Run: headless pygame with SDL's dummy video driver; simulated clock (each Clock.tick advances the game by its frame time, no real sleeping); random seed 0; keys injected as events and as key.get_pressed() state; no mouse input.
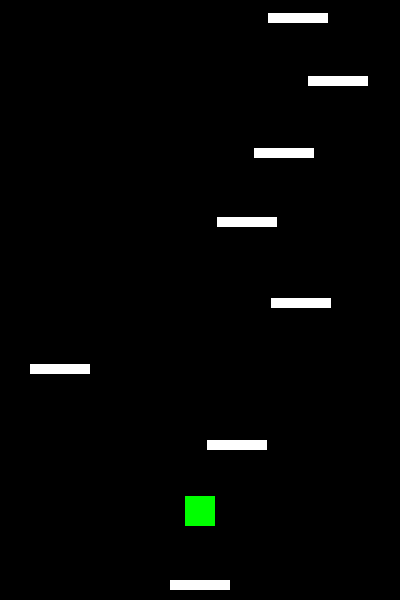
Frame 1 of 4 · flips 1–60 · no input
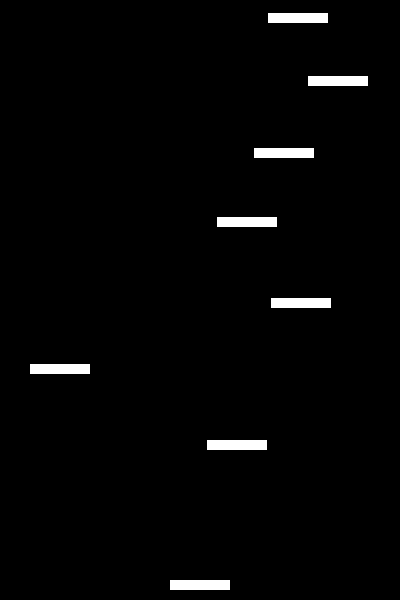
Frame 2 of 4 · flips 61–180 · tapped SPACE, RETURN · held RIGHT (→), D
Frame 3 of 4 · flips 181–300 · held DOWN (↓), S · screen unchanged from frame 2, image omitted
Frame 4 of 4 · flips 301–420 · held LEFT (←), A, UP (↑), W · screen unchanged from frame 3, image omitted

The pygame program that drew these frames:

######################載入套件######################
import sys
import pygame
import random

######################物件類別######################
pygame.init()


class Platform:
    def __init__(self, x, y):
        """初始化平台"""
        self.width = 60  # 平台寬度
        self.height = 10  # 平台高度
        self.rect = pygame.Rect(x, y, self.width, self.height)
        self.color = (255, 255, 255)  # 白色平台
        self.active = True  # 平台是否活躍

    def is_visible(self, view_y):
        """檢查平台是否在視野內"""
        return self.rect.y >= view_y - 50 and self.rect.y <= view_y + 650


class PlatformManager:
    def __init__(self, screen_width):
        self.screen_width = screen_width
        self.platforms = []
        self.min_gap = 50
        self.max_gap = 90

    def generate_initial_platform(self, player_y):
        """生成初始平台在玩家腳下"""
        start_platform = Platform(
            x=(self.screen_width - 60) // 2, y=player_y + 80  # 平台置中  # 玩家腳下
        )
        self.platforms.append(start_platform)

    def generate_platforms(self, start_y):
        """生成新的一組平台"""
        y = start_y - 60  # 從起始平台上方開始生成
        while y > -200:
            x = random.randint(10, self.screen_width - 70)
            gap = random.randint(self.min_gap, self.max_gap)
            platform = Platform(x, y)
            self.platforms.append(platform)
            y -= gap

    def remove_inactive_platforms(self, bottom_y):
        """移除離開視野的平台"""
        self.platforms = [p for p in self.platforms if p.rect.y < bottom_y]


class Player:
    def __init__(self, x, y):
        """
        初始化主角物件
        x, y: 主角方塊的左上角座標
        """
        self.width = 30  # 主角寬度
        self.height = 30  # 主角高度
        self.rect = pygame.Rect(x, y, self.width, self.height)
        self.color = (0, 255, 0)  # 綠色
        self.speed_x = 5  # 水平移動速度
        self.speed_y = 0  # 垂直移動速度
        self.gravity = 0.5  # 重力加速度
        self.jump_speed = -10  # 跳躍初始速度
        self.is_jumping = False  # 是否正在跳躍

    def move(self, direction, bg_x):
        """
        移動主角並實現穿牆效果
        direction: -1為左移，1為右移
        bg_x: 遊戲視窗寬度
        """
        # 更新水平位置
        self.rect.x += direction * self.speed_x

        # 實現穿牆效果
        if self.rect.right < 0:  # 從左邊穿牆
            self.rect.left = bg_x
        elif self.rect.left > bg_x:  # 從右邊穿牆
            self.rect.right = 0

    def update(self):
        """
        更新主角狀態（重力效果）
        """
        # 更新垂直速度（加入重力效果）
        self.speed_y += self.gravity
        # 更新垂直位置
        self.rect.y += self.speed_y

    def check_platform_collisions(self, platforms):
        """改進的碰撞檢測"""
        # 移除上升時不檢測的限制，讓玩家可以一直跳
        for platform in platforms:
            if platform.active and self.rect.colliderect(platform.rect):
                # 只要從上方碰到平台就彈跳
                if self.rect.bottom >= platform.rect.top:
                    self.rect.bottom = platform.rect.top
                    self.speed_y = self.jump_speed  # 設定跳躍速度
                    return True
        return False

    def draw(self, screen):
        """繪製主角"""
        pygame.draw.rect(screen, self.color, self.rect)


######################視窗設定######################
bg_x = 400  # 視窗寬度
bg_y = 600  # 視窗高度
bg_size = (bg_x, bg_y)
screen = pygame.display.set_mode(bg_size)
pygame.display.set_caption("Doodle Jump")  # 設定視窗標題
FPS = pygame.time.Clock()

######################遊戲物件設定######################
# 建立遊戲物件
player = Player(x=(bg_x - 30) // 2, y=bg_y - 100)
platform_manager = PlatformManager(bg_x)
platform_manager.generate_initial_platform(player.rect.y)  # 先生成初始平台
platform_manager.generate_platforms(player.rect.y)  # 再生成其他平台

######################主程式######################
while True:
    FPS.tick(60)
    screen.fill((0, 0, 0))

    # 事件處理
    for event in pygame.event.get():
        if event.type == pygame.QUIT:
            sys.exit()
        elif event.type == pygame.KEYDOWN:
            if event.key == pygame.K_ESCAPE:
                sys.exit()

    # 鍵盤控制
    keys = pygame.key.get_pressed()
    if keys[pygame.K_LEFT]:  # 按下左方向鍵
        player.move(-1, bg_x)
    if keys[pygame.K_RIGHT]:  # 按下右方向鍵
        player.move(1, bg_x)

    # 更新主角狀態
    player.update()

    # 檢查碰撞
    player.check_platform_collisions(platform_manager.platforms)

    # 檢查是否需要重新生成平台
    if len(platform_manager.platforms) < 8:
        platform_manager.generate_platforms(bg_y - 200)

    # 移除太低的平台
    platform_manager.remove_inactive_platforms(bg_y + 50)

    # 繪製所有平台
    for platform in platform_manager.platforms:
        if platform.active:  # 只繪製活躍的平台
            pygame.draw.rect(screen, platform.color, platform.rect)

    # 繪製主角
    player.draw(screen)

    pygame.display.update()
